The GitHub repository deadln/uav-classifier contains a labelled image folder "copters" with 2 categories: planes, rotors. Examples follow, each with its label.

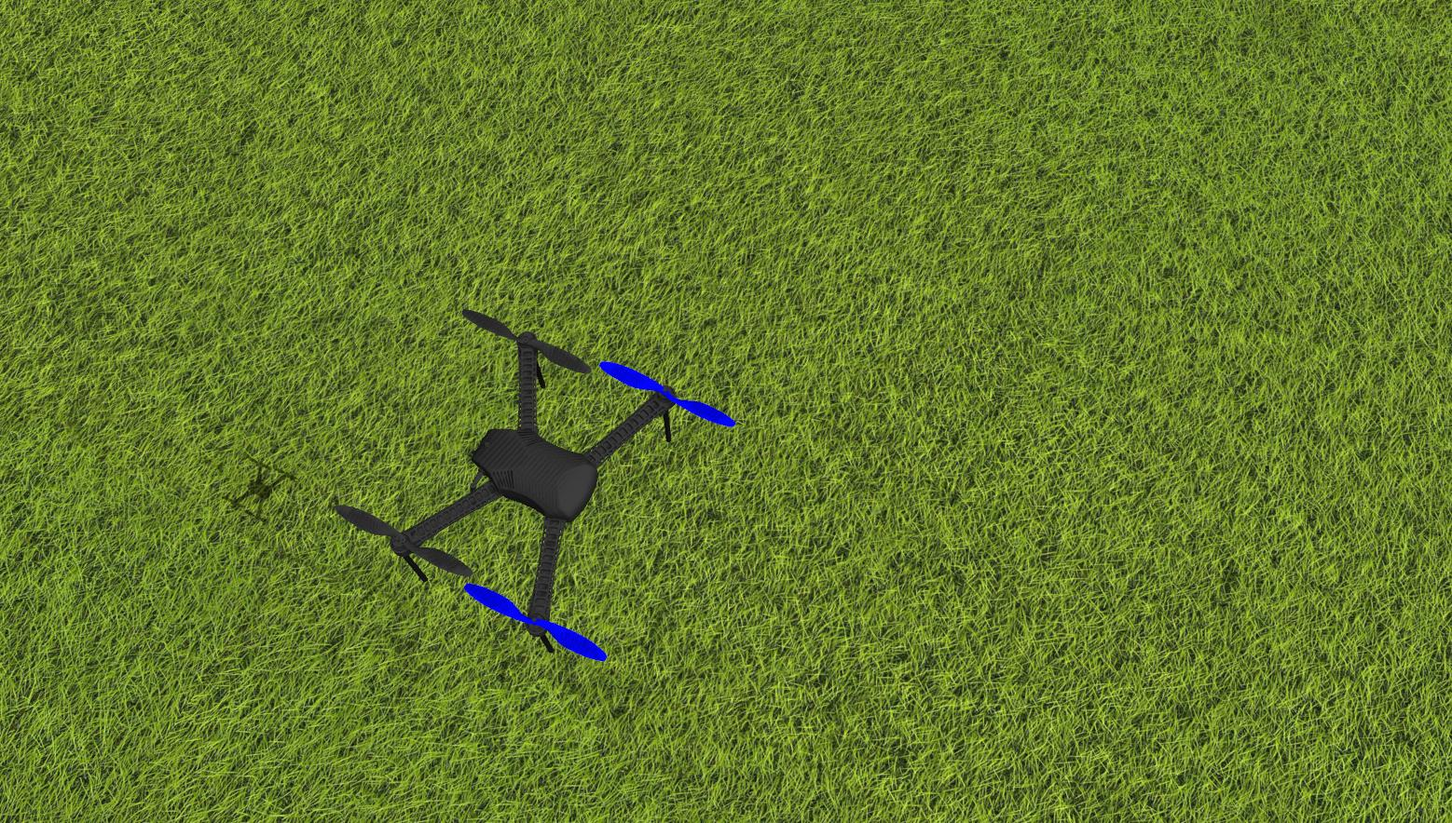
Label: rotors

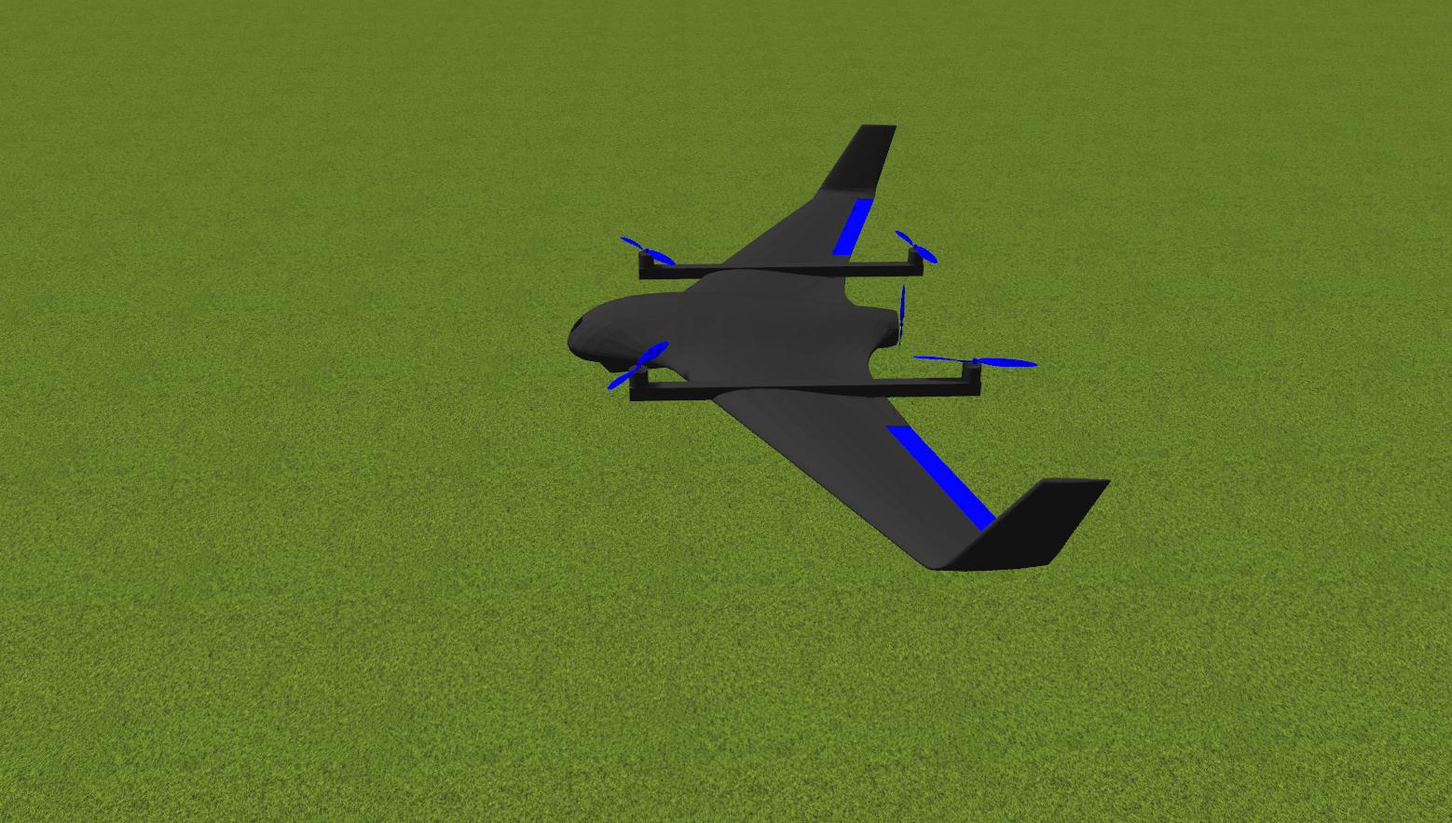
Label: planes

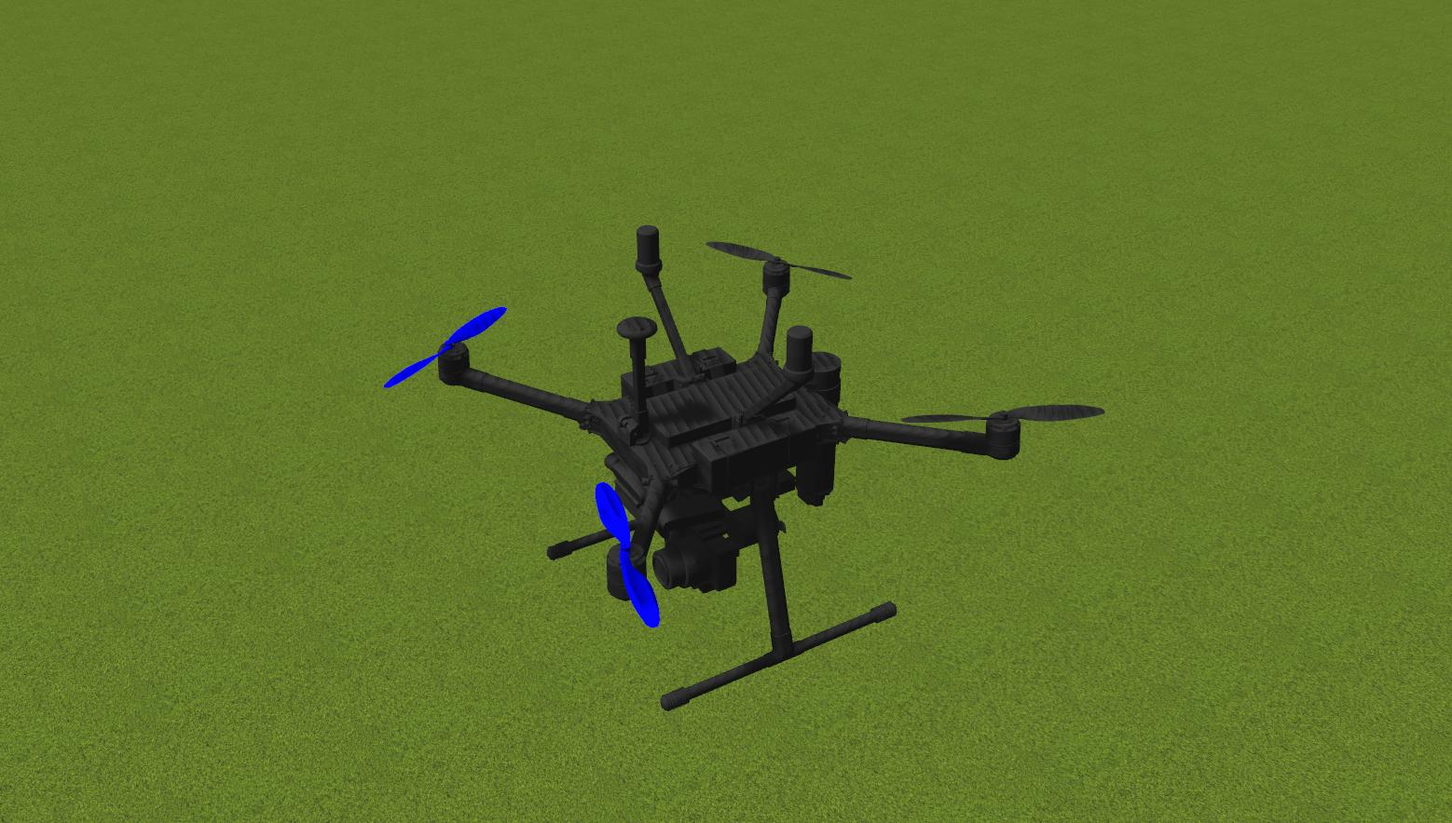
Label: rotors

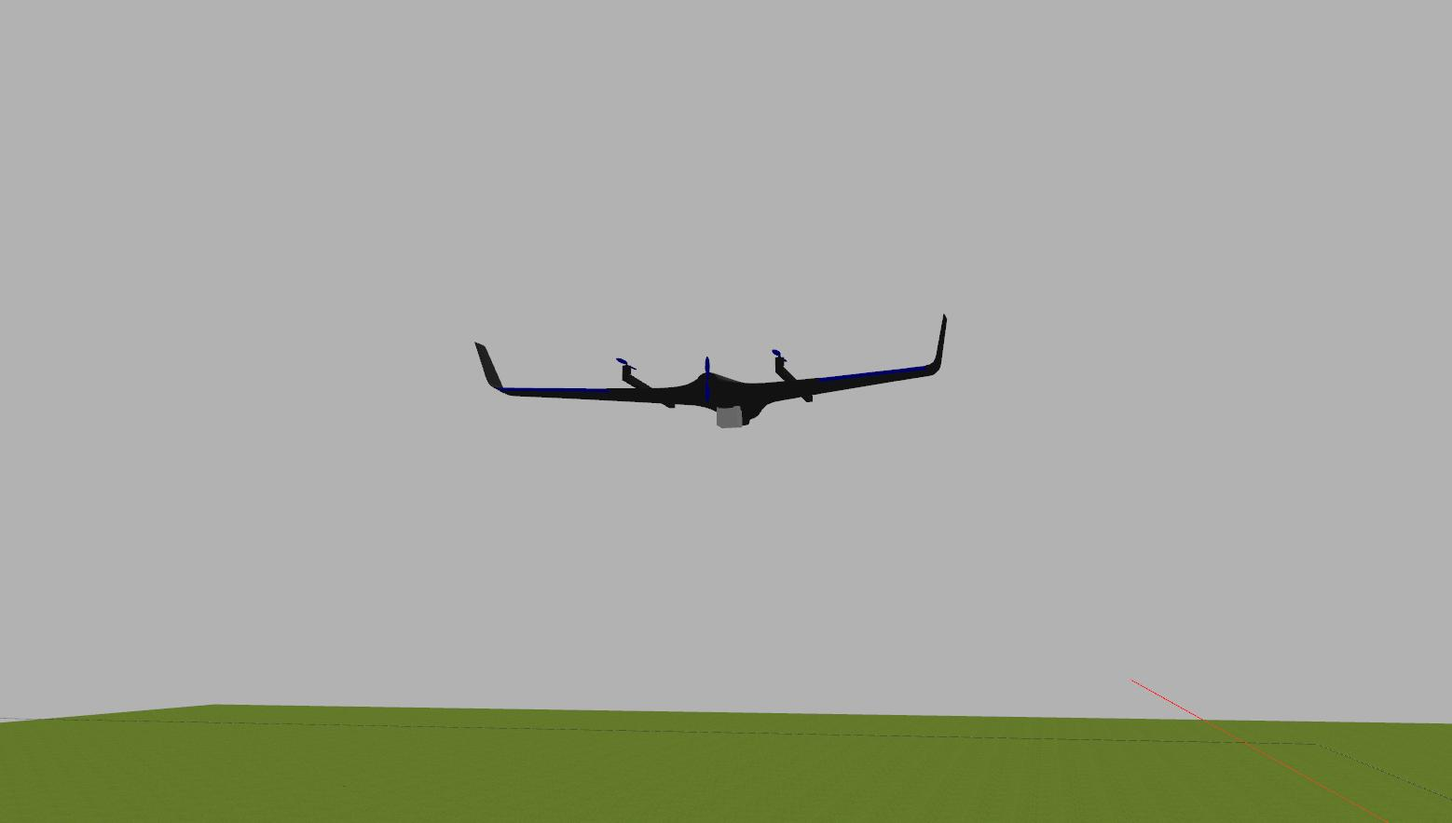
Label: planes

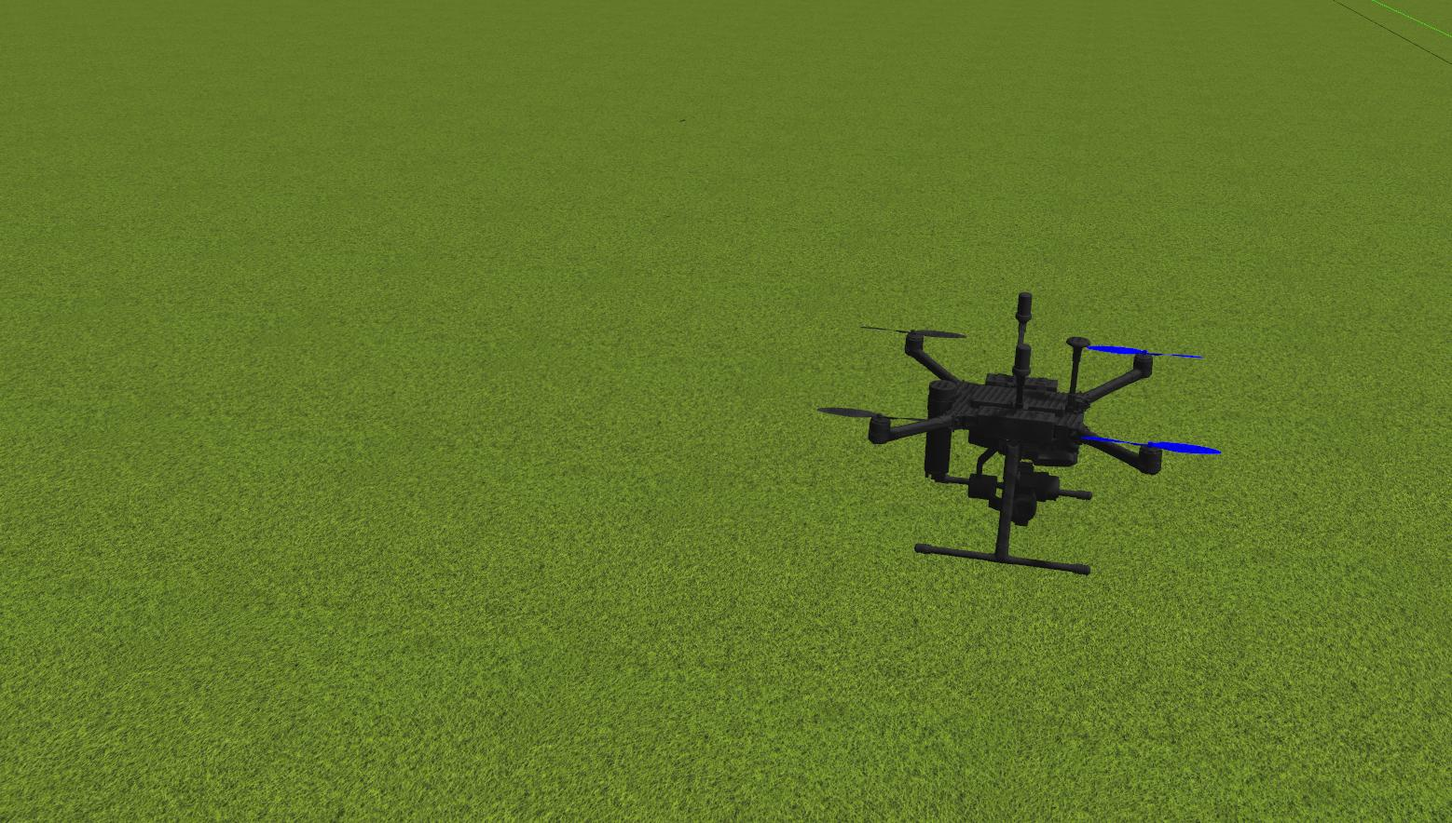
Label: rotors

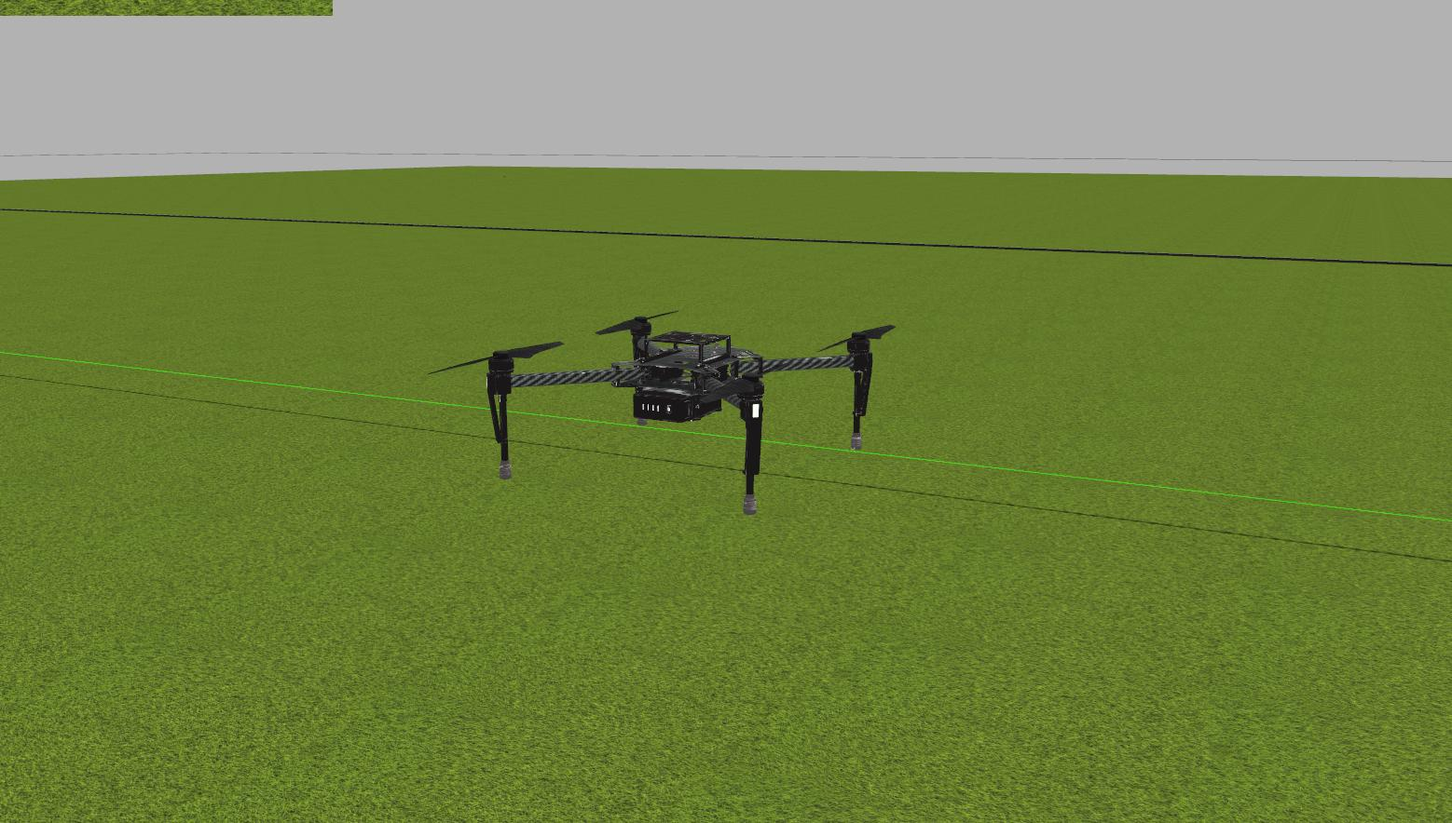
Label: rotors
